3-way image classification set "CNN_cropfield" from GitHub (LinhVu1027/DeepLearning-BasicImageClassification-Numpy-Tensorflow); label vocabulary: lua co de, lua nga, lua tot.

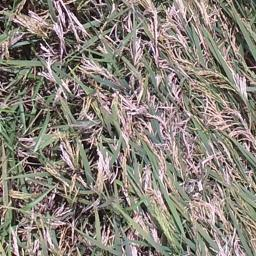
Label: lua co de

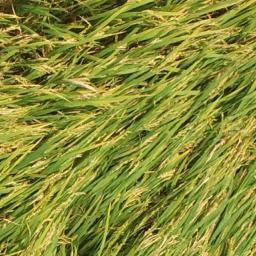
Label: lua nga

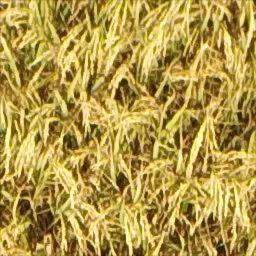
Label: lua tot

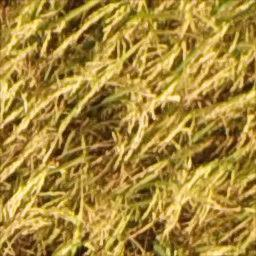
Label: lua tot

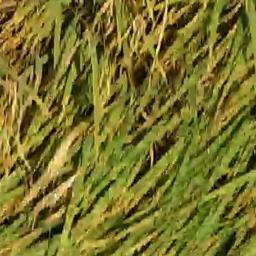
Label: lua nga

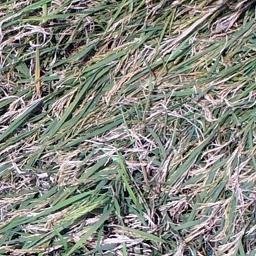
Label: lua co de
